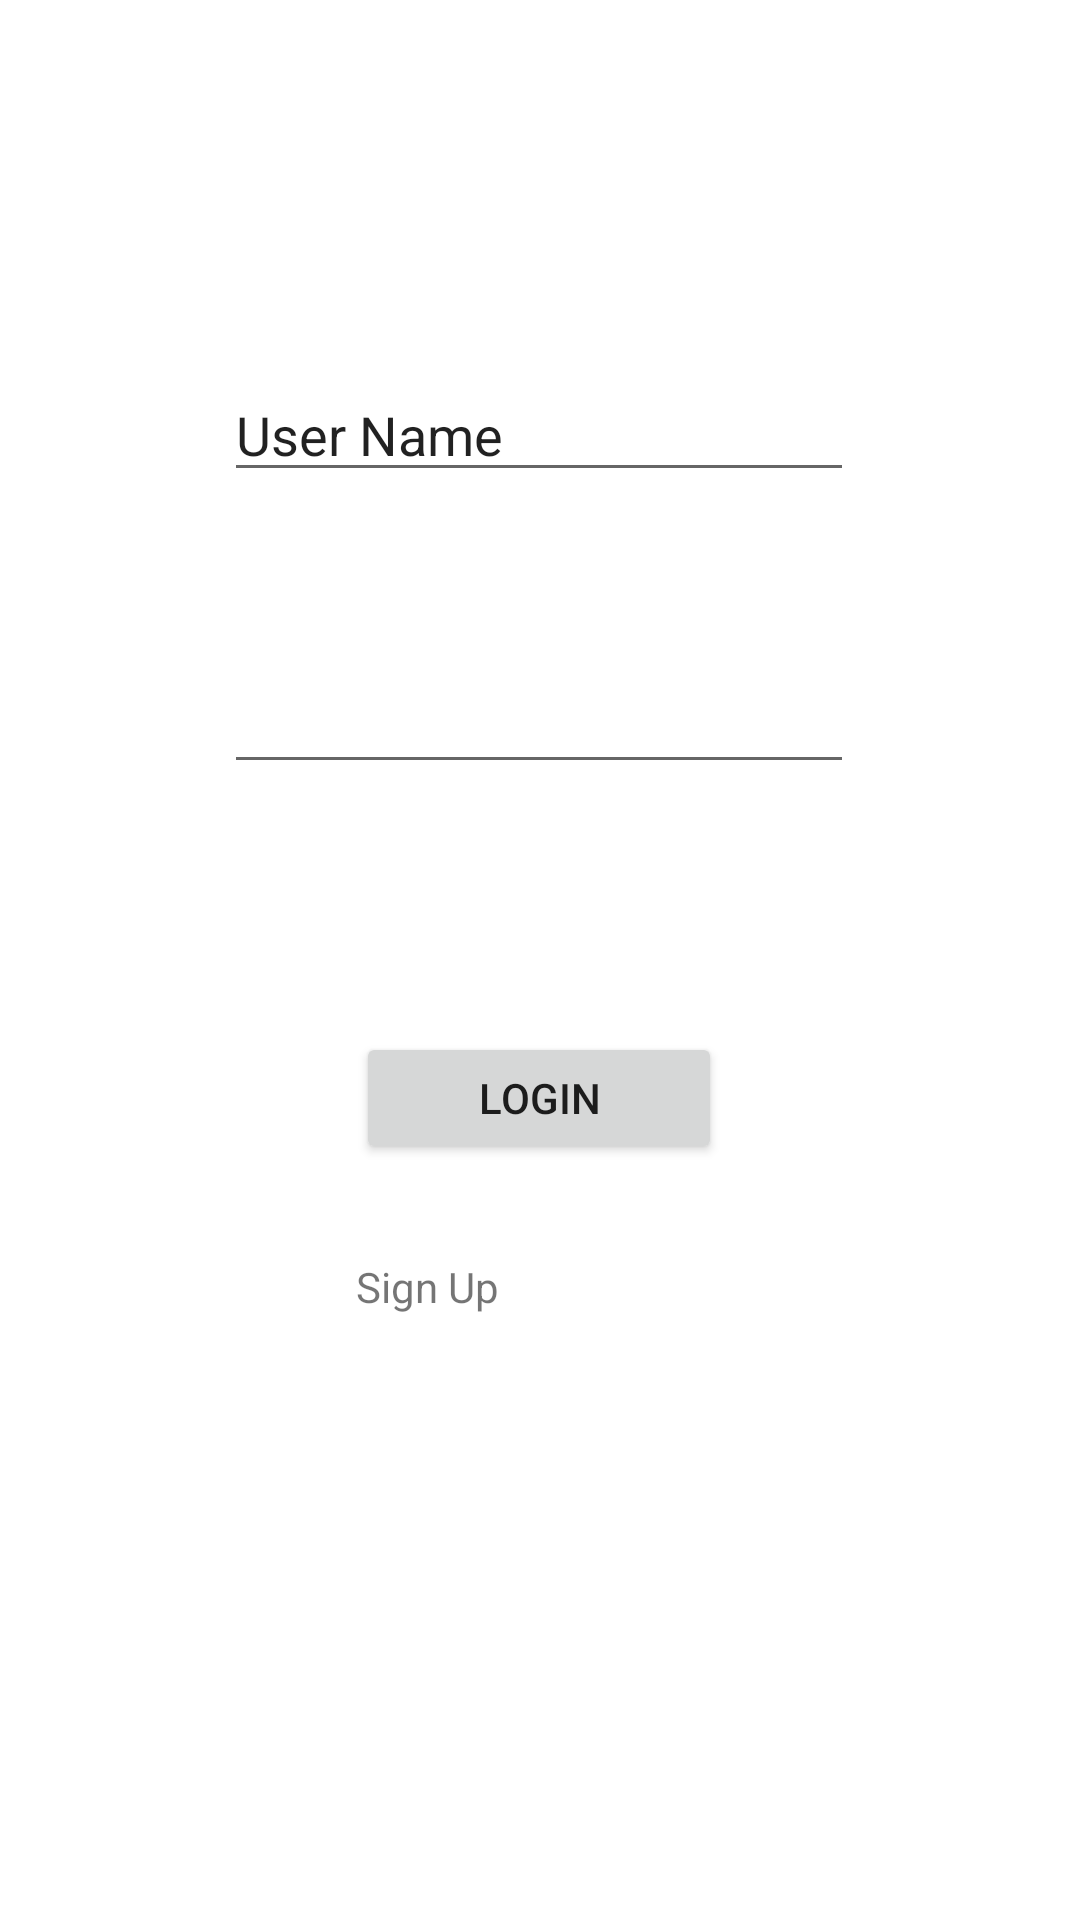

Layout XML and referenced resources for this Android screen:
<!-- AndroidManifest.xml: application theme Theme.Light.NoActionBar -->
<!-- res/layout/activity_login.xml -->
<?xml version="1.0" encoding="utf-8"?>
<androidx.constraintlayout.widget.ConstraintLayout xmlns:android="http://schemas.android.com/apk/res/android"
    xmlns:app="http://schemas.android.com/apk/res-auto"
    xmlns:tools="http://schemas.android.com/tools"
    android:layout_width="match_parent"
    android:layout_height="match_parent"
    tools:context=".Login">

    <EditText
        android:id="@+id/userName"
        android:layout_width="wrap_content"
        android:layout_height="wrap_content"
        android:ems="10"
        android:inputType="textPersonName"
        android:text="User Name"
        app:layout_constraintBottom_toBottomOf="parent"
        app:layout_constraintEnd_toEndOf="parent"
        app:layout_constraintHorizontal_bias="0.497"
        app:layout_constraintStart_toStartOf="parent"
        app:layout_constraintTop_toTopOf="parent"
        app:layout_constraintVertical_bias="0.205" />

    <Button
        android:id="@+id/loginButton"
        android:layout_width="122dp"
        android:layout_height="44dp"
        android:text="Login"
        app:layout_constraintBottom_toBottomOf="parent"
        app:layout_constraintEnd_toEndOf="parent"
        app:layout_constraintHorizontal_bias="0.498"
        app:layout_constraintStart_toStartOf="parent"
        app:layout_constraintTop_toTopOf="parent"
        app:layout_constraintVertical_bias="0.577" />

    <EditText
        android:id="@+id/password"
        android:layout_width="wrap_content"
        android:layout_height="wrap_content"
        android:layout_marginTop="56dp"
        android:ems="10"
        android:inputType="textPassword"
        app:layout_constraintBottom_toTopOf="@+id/loginButton"
        app:layout_constraintEnd_toEndOf="parent"
        app:layout_constraintHorizontal_bias="0.497"
        app:layout_constraintStart_toStartOf="parent"
        app:layout_constraintTop_toBottomOf="@+id/userName"
        app:layout_constraintVertical_bias="0.0" />

    <TextView
        android:id="@+id/signUpText"
        android:layout_width="122dp"
        android:layout_height="47dp"
        android:layout_marginBottom="108dp"
        android:text="Sign Up"
        app:layout_constraintBottom_toBottomOf="parent"
        app:layout_constraintEnd_toEndOf="parent"
        app:layout_constraintHorizontal_bias="0.498"
        app:layout_constraintStart_toStartOf="parent"
        app:layout_constraintTop_toBottomOf="@+id/loginButton"
        app:layout_constraintVertical_bias="0.323" />
</androidx.constraintlayout.widget.ConstraintLayout>
<!-- resources referenced by this layout -->
<resources>
  <style name="Theme.Light.NoActionBar">
          <item name="windowActionBar">false</item>
          <item name="windowNoTitle">true</item>
      </style>
</resources>
